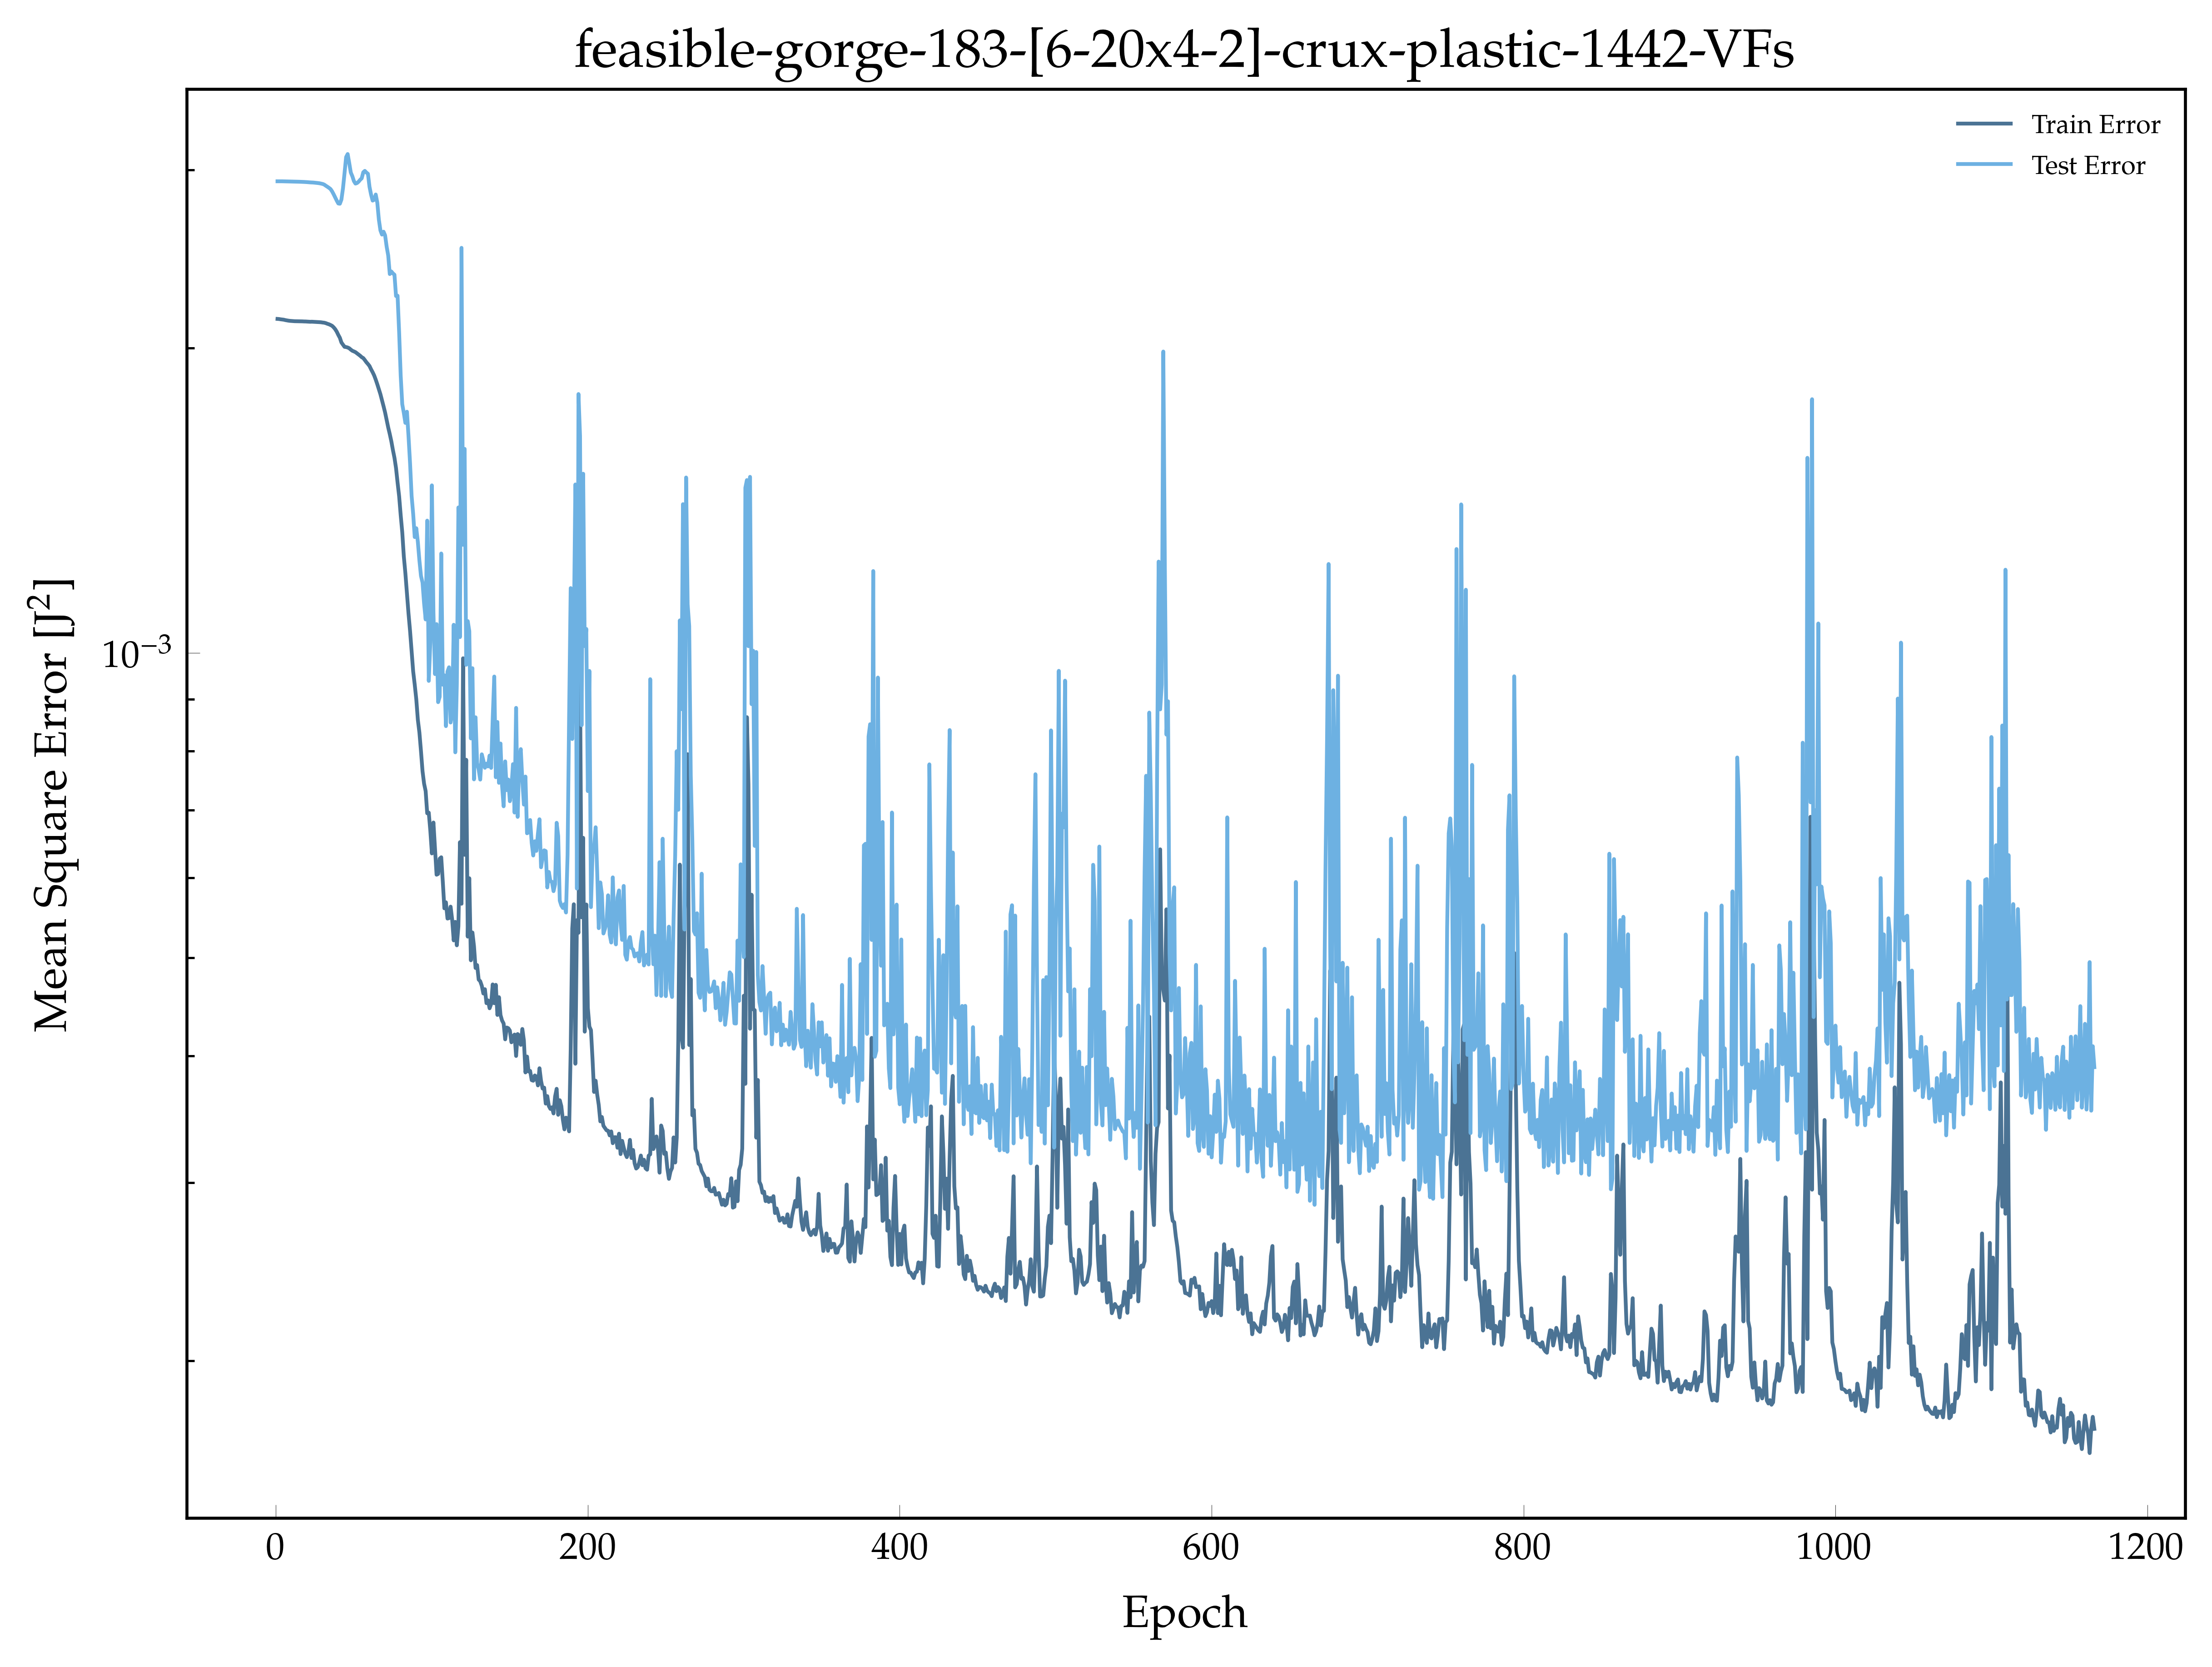

Source data for this figure (header and first rows):
, epoch, loss, val_loss
0, 1.0, 0.002138, 0.002923
1, 2.0, 0.002137, 0.002923
2, 3.0, 0.002136, 0.002923
3, 4.0, 0.002135, 0.002923
4, 5.0, 0.002134, 0.002923
5, 6.0, 0.002132, 0.002923
6, 7.0, 0.002131, 0.002923
7, 8.0, 0.002129, 0.002922
8, 9.0, 0.002129, 0.002922
9, 10.0, 0.002128, 0.002922
10, 11.0, 0.002127, 0.002922
11, 12.0, 0.002127, 0.002922
12, 13.0, 0.002127, 0.002921
13, 14.0, 0.002127, 0.002921
14, 15.0, 0.002126, 0.00292
15, 16.0, 0.002126, 0.00292
16, 17.0, 0.002126, 0.00292
17, 18.0, 0.002126, 0.002919
18, 19.0, 0.002125, 0.002919
19, 20.0, 0.002125, 0.002918
20, 21.0, 0.002124, 0.002917
21, 22.0, 0.002124, 0.002916
22, 23.0, 0.002124, 0.002916
23, 24.0, 0.002124, 0.002915
24, 25.0, 0.002124, 0.002914
25, 26.0, 0.002123, 0.002913
26, 27.0, 0.002123, 0.002912
27, 28.0, 0.002122, 0.00291
28, 29.0, 0.002122, 0.002908
29, 30.0, 0.00212, 0.002906
30, 31.0, 0.00212, 0.002901
31, 32.0, 0.002117, 0.002894
32, 33.0, 0.002114, 0.002887
33, 34.0, 0.002112, 0.00288
34, 35.0, 0.002109, 0.002872
35, 36.0, 0.002105, 0.002858
36, 37.0, 0.002098, 0.002839
37, 38.0, 0.002089, 0.002818
38, 39.0, 0.002077, 0.002798
39, 40.0, 0.002061, 0.00278
40, 41.0, 0.002048, 0.002778
41, 42.0, 0.002026, 0.002805
42, 43.0, 0.002016, 0.002878
43, 44.0, 0.002006, 0.002979
44, 45.0, 0.002005, 0.003089
45, 46.0, 0.002003, 0.00311
46, 47.0, 0.002, 0.003047
47, 48.0, 0.001994, 0.002983
48, 49.0, 0.001989, 0.002957
49, 50.0, 0.001986, 0.002925
50, 51.0, 0.001982, 0.002908
51, 52.0, 0.001977, 0.002912
52, 53.0, 0.001972, 0.002921
53, 54.0, 0.001966, 0.002933
54, 55.0, 0.00196, 0.002943
55, 56.0, 0.001956, 0.002984
56, 57.0, 0.001947, 0.002993
57, 58.0, 0.001937, 0.002982
58, 59.0, 0.00193, 0.002974
59, 60.0, 0.001921, 0.002887
... 1,106 more rows
